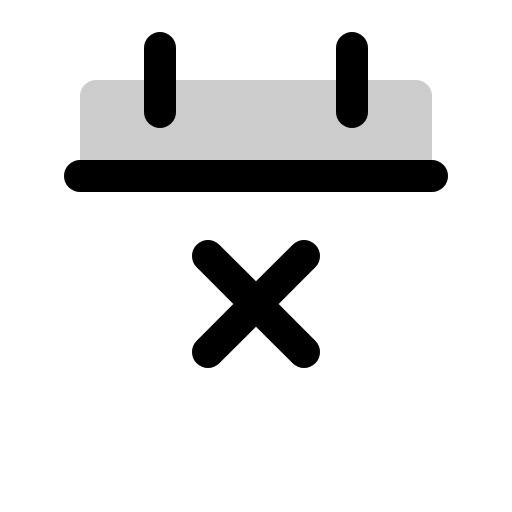
t = 0.00 s
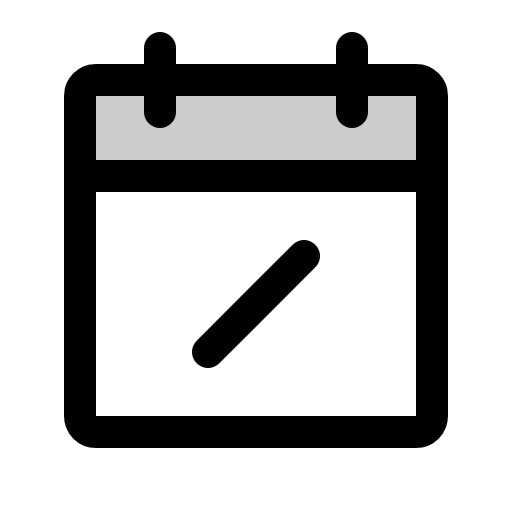
t = 1.50 s
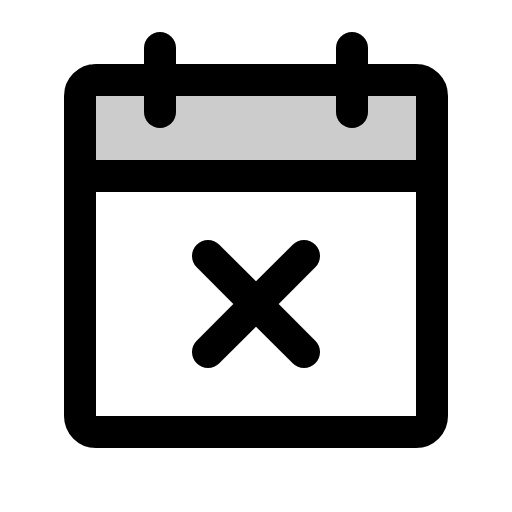
t = 1.88 s
t = 2.25 s: frame unchanged from t = 1.88 s, image omitted
t = 3.00 s: frame unchanged from t = 1.88 s, image omitted
t = 3.75 s: frame unchanged from t = 1.88 s, image omitted

The animated SVG that drew these frames (rendered in a browser with its animation timeline set to each time). Animation: 1 CSS @keyframes rule; one cycle of 4.50 s, repeats indefinitely.

<svg xmlns="http://www.w3.org/2000/svg" viewBox="0 0 256 256">
  <style>
    .draw-line {
      stroke-dasharray: 2000;
      stroke-dashoffset: 0;
    }
    svg:hover .draw-line {
      animation: phosphor-draw-in 3s ease-in-out infinite alternate;
    }
    @keyframes phosphor-draw-in {
      0%   { stroke-dashoffset: 2000; }
      50%  { stroke-dashoffset: 0; }
      100% { stroke-dashoffset: 0; }
    }
  </style><rect width="256" height="256" fill="none"/><path d="M40,88H216V48a8,8,0,0,0-8-8H48a8,8,0,0,0-8,8Z" opacity="0.2"/><rect x="40" y="40" width="176" height="176" rx="8" fill="none" stroke="currentColor" stroke-linecap="round" stroke-linejoin="round" stroke-width="16" class="draw-line" pathLength="1" style="animation-delay: 0s"/><line x1="176" y1="24" x2="176" y2="56" fill="none" stroke="currentColor" stroke-linecap="round" stroke-linejoin="round" stroke-width="16" class="draw-line" pathLength="1" style="animation-delay: 0.3s"/><line x1="80" y1="24" x2="80" y2="56" fill="none" stroke="currentColor" stroke-linecap="round" stroke-linejoin="round" stroke-width="16" class="draw-line" pathLength="1" style="animation-delay: 0.6s"/><line x1="40" y1="88" x2="216" y2="88" fill="none" stroke="currentColor" stroke-linecap="round" stroke-linejoin="round" stroke-width="16" class="draw-line" pathLength="1" style="animation-delay: 0.9s"/><line x1="152" y1="128" x2="104" y2="176" fill="none" stroke="currentColor" stroke-linecap="round" stroke-linejoin="round" stroke-width="16" class="draw-line" pathLength="1" style="animation-delay: 1.2s"/><line x1="152" y1="176" x2="104" y2="128" fill="none" stroke="currentColor" stroke-linecap="round" stroke-linejoin="round" stroke-width="16" class="draw-line" pathLength="1" style="animation-delay: 1.5s"/></svg>
